Image classification data set "data" (s4piru/Arduino-ODML on GitHub). Class labels (2): bottle, can.

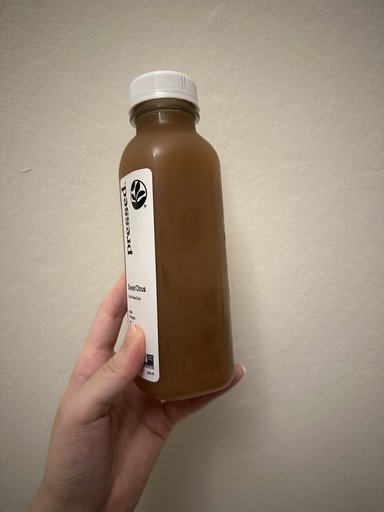
Label: bottle

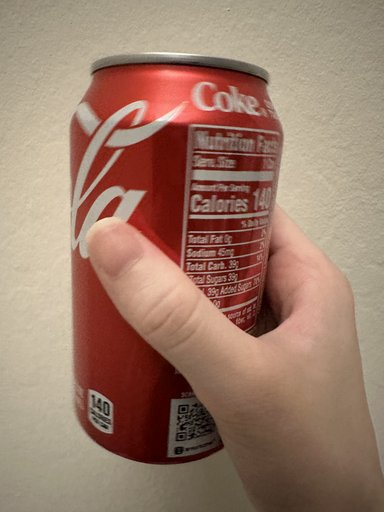
Label: can

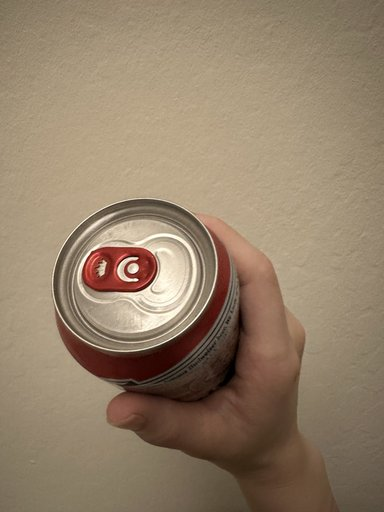
Label: can

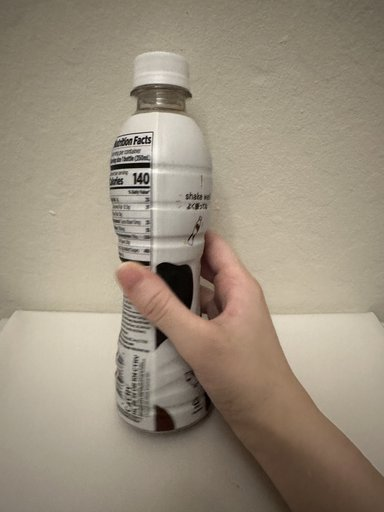
Label: bottle

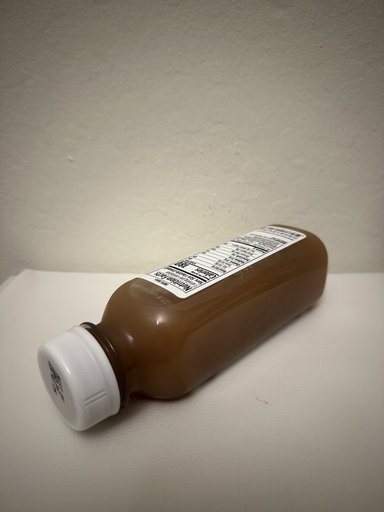
Label: bottle

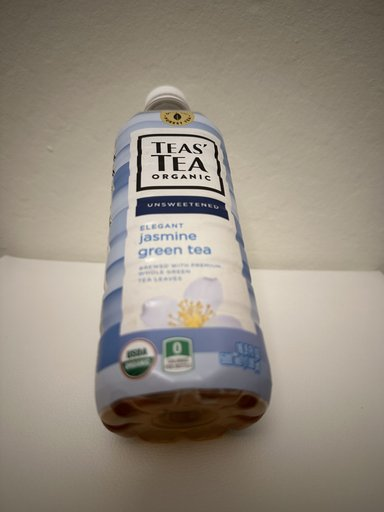
Label: bottle
